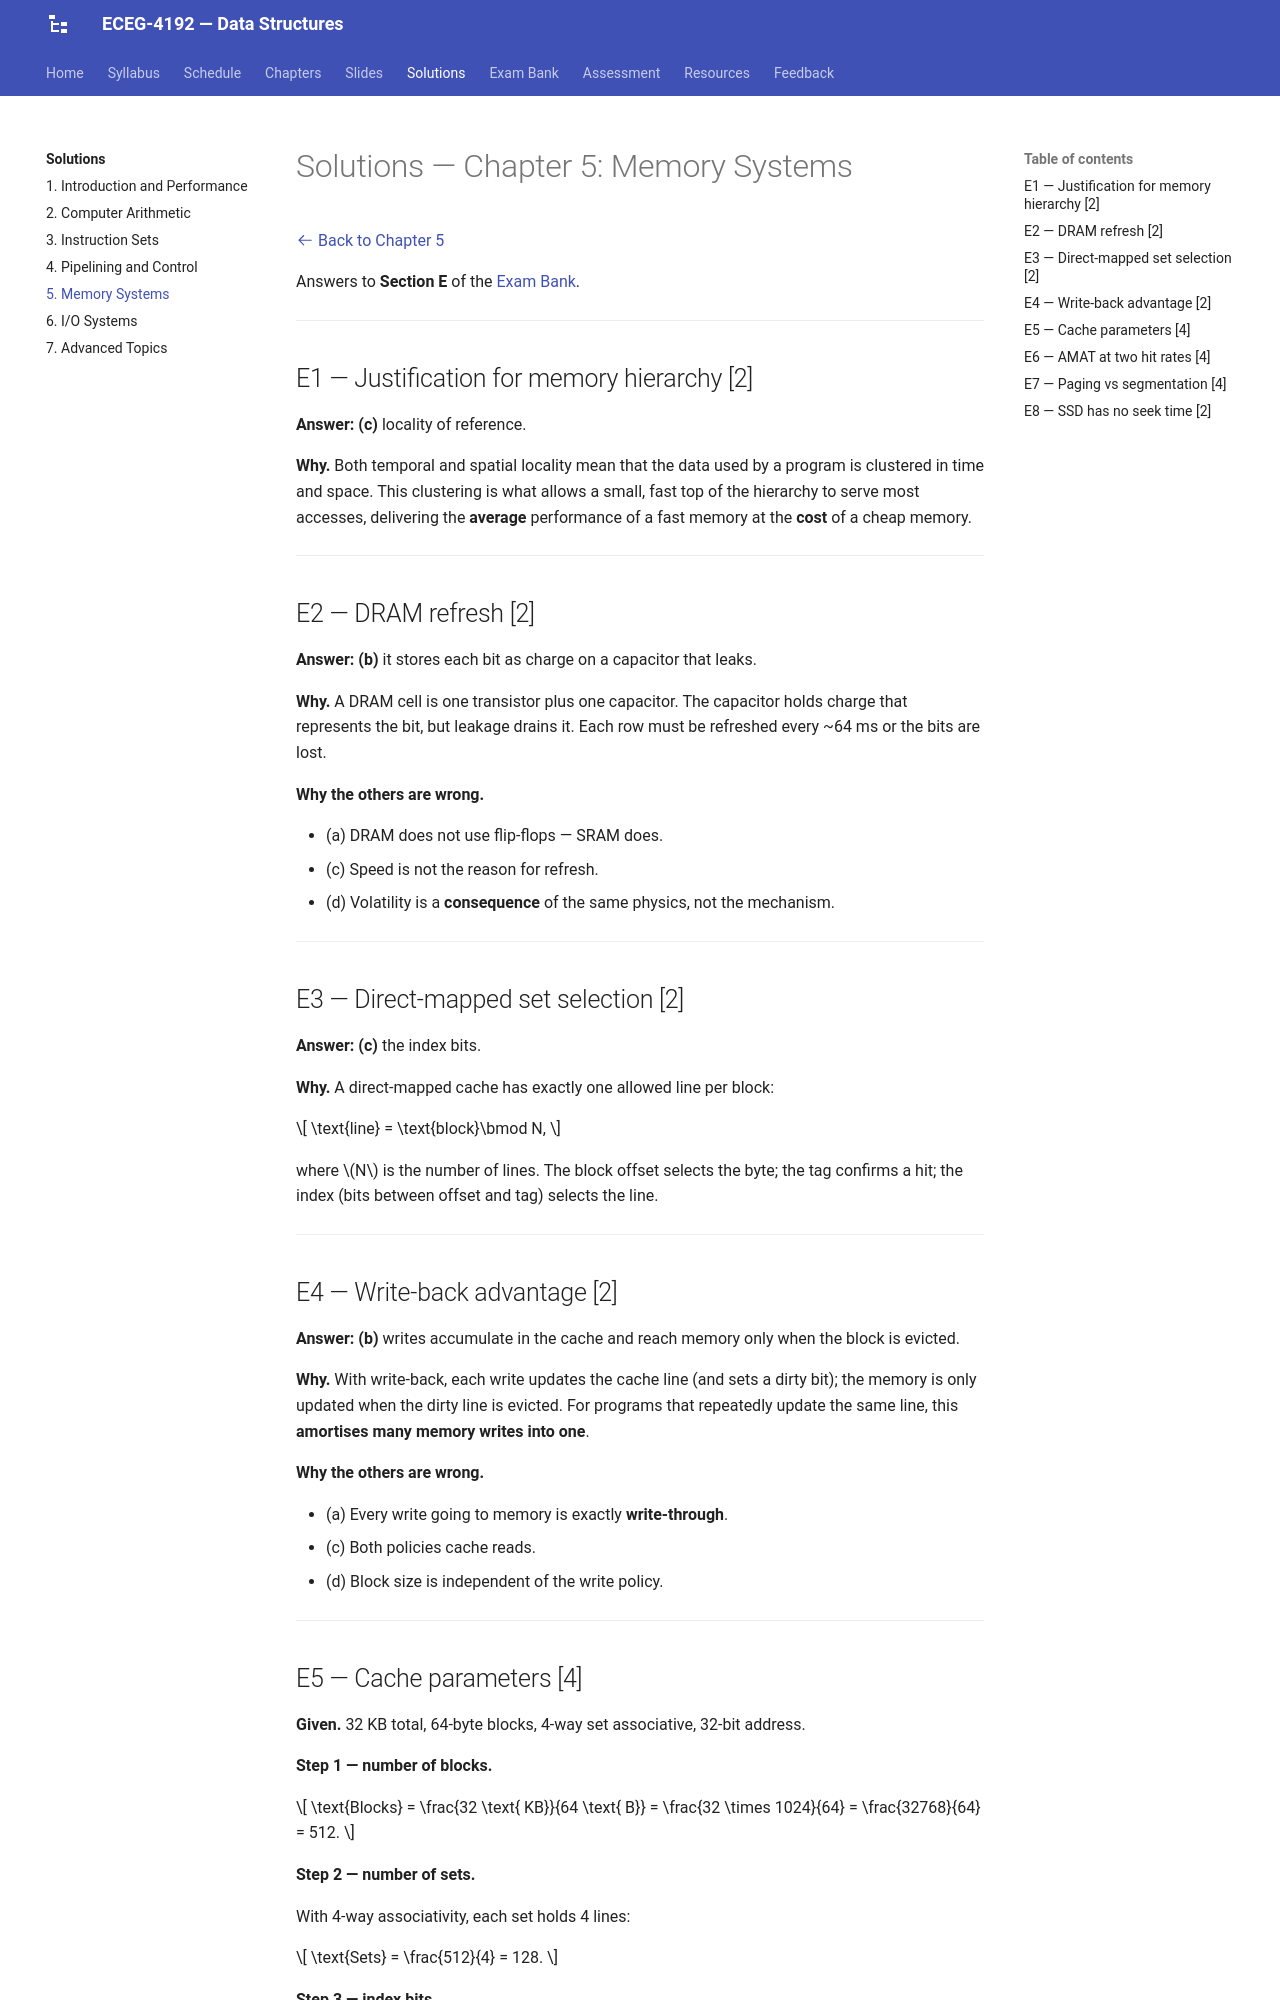

repository: Tesfamichael-G/ECEG-3163-Computer-Architecture-and-Organization · page: solutions/05-memory-systems/index.html · generator: mkdocs

# Solutions — Chapter 5: Memory Systems

[:octicons-arrow-left-24: Back to Chapter 5](../chapters/05-memory-systems.md)

Answers to **Section E** of the [Exam Bank](../exam-bank.md).

---

## E1 — Justification for memory hierarchy [2]

**Answer: (c)** locality of reference.

**Why.** Both temporal and spatial locality mean that the data used by a program is clustered in time and space. This clustering is what allows a small, fast top of the hierarchy to serve most accesses, delivering the **average** performance of a fast memory at the **cost** of a cheap memory.

---

## E2 — DRAM refresh [2]

**Answer: (b)** it stores each bit as charge on a capacitor that leaks.

**Why.** A DRAM cell is one transistor plus one capacitor. The capacitor holds charge that represents the bit, but leakage drains it. Each row must be refreshed every ~64 ms or the bits are lost.

**Why the others are wrong.**

- (a) DRAM does not use flip-flops — SRAM does.
- (c) Speed is not the reason for refresh.
- (d) Volatility is a **consequence** of the same physics, not the mechanism.

---

## E3 — Direct-mapped set selection [2]

**Answer: (c)** the index bits.

**Why.** A direct-mapped cache has exactly one allowed line per block:

$$
\text{line} = \text{block}\bmod N,
$$

where $N$ is the number of lines. The block offset selects the byte; the tag confirms a hit; the index (bits between offset and tag) selects the line.

---

## E4 — Write-back advantage [2]

**Answer: (b)** writes accumulate in the cache and reach memory only when the block is evicted.

**Why.** With write-back, each write updates the cache line (and sets a dirty bit); the memory is only updated when the dirty line is evicted. For programs that repeatedly update the same line, this **amortises many memory writes into one**.

**Why the others are wrong.**

- (a) Every write going to memory is exactly **write-through**.
- (c) Both policies cache reads.
- (d) Block size is independent of the write policy.

---
